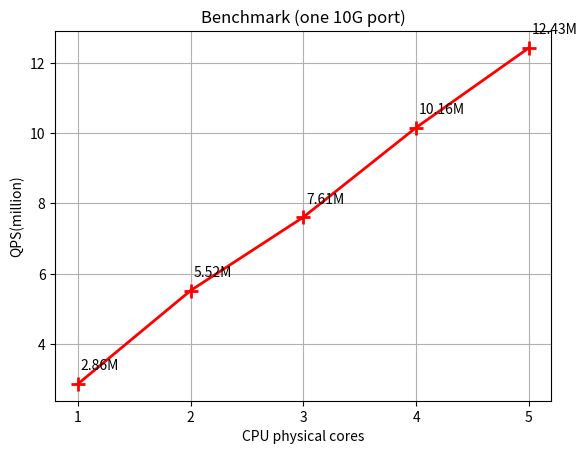

Write the Python code that produced this figure.
import matplotlib.pyplot as plt
from matplotlib.ticker import MaxNLocator

import numpy as np

ax = plt.subplot(111)

x = [1, 2, 3, 4, 5]
y = [2.86, 5.52, 7.61, 10.16, 12.43]

plt.plot(x, y, 'r-+', markersize=10, markeredgewidth=2, lw=2)
for i, j in zip(x, y):
    ax.annotate(str(j)+"M", xy=(i,j), xytext=(2,10), textcoords='offset points')

plt.xlabel('CPU physical cores')
plt.ylabel('QPS(million)')
plt.title('Benchmark (one 10G port)')
plt.grid(True)
ax.xaxis.set_major_locator(MaxNLocator(integer=True))

plt.savefig("benchmark_1_port.png")
plt.show()
